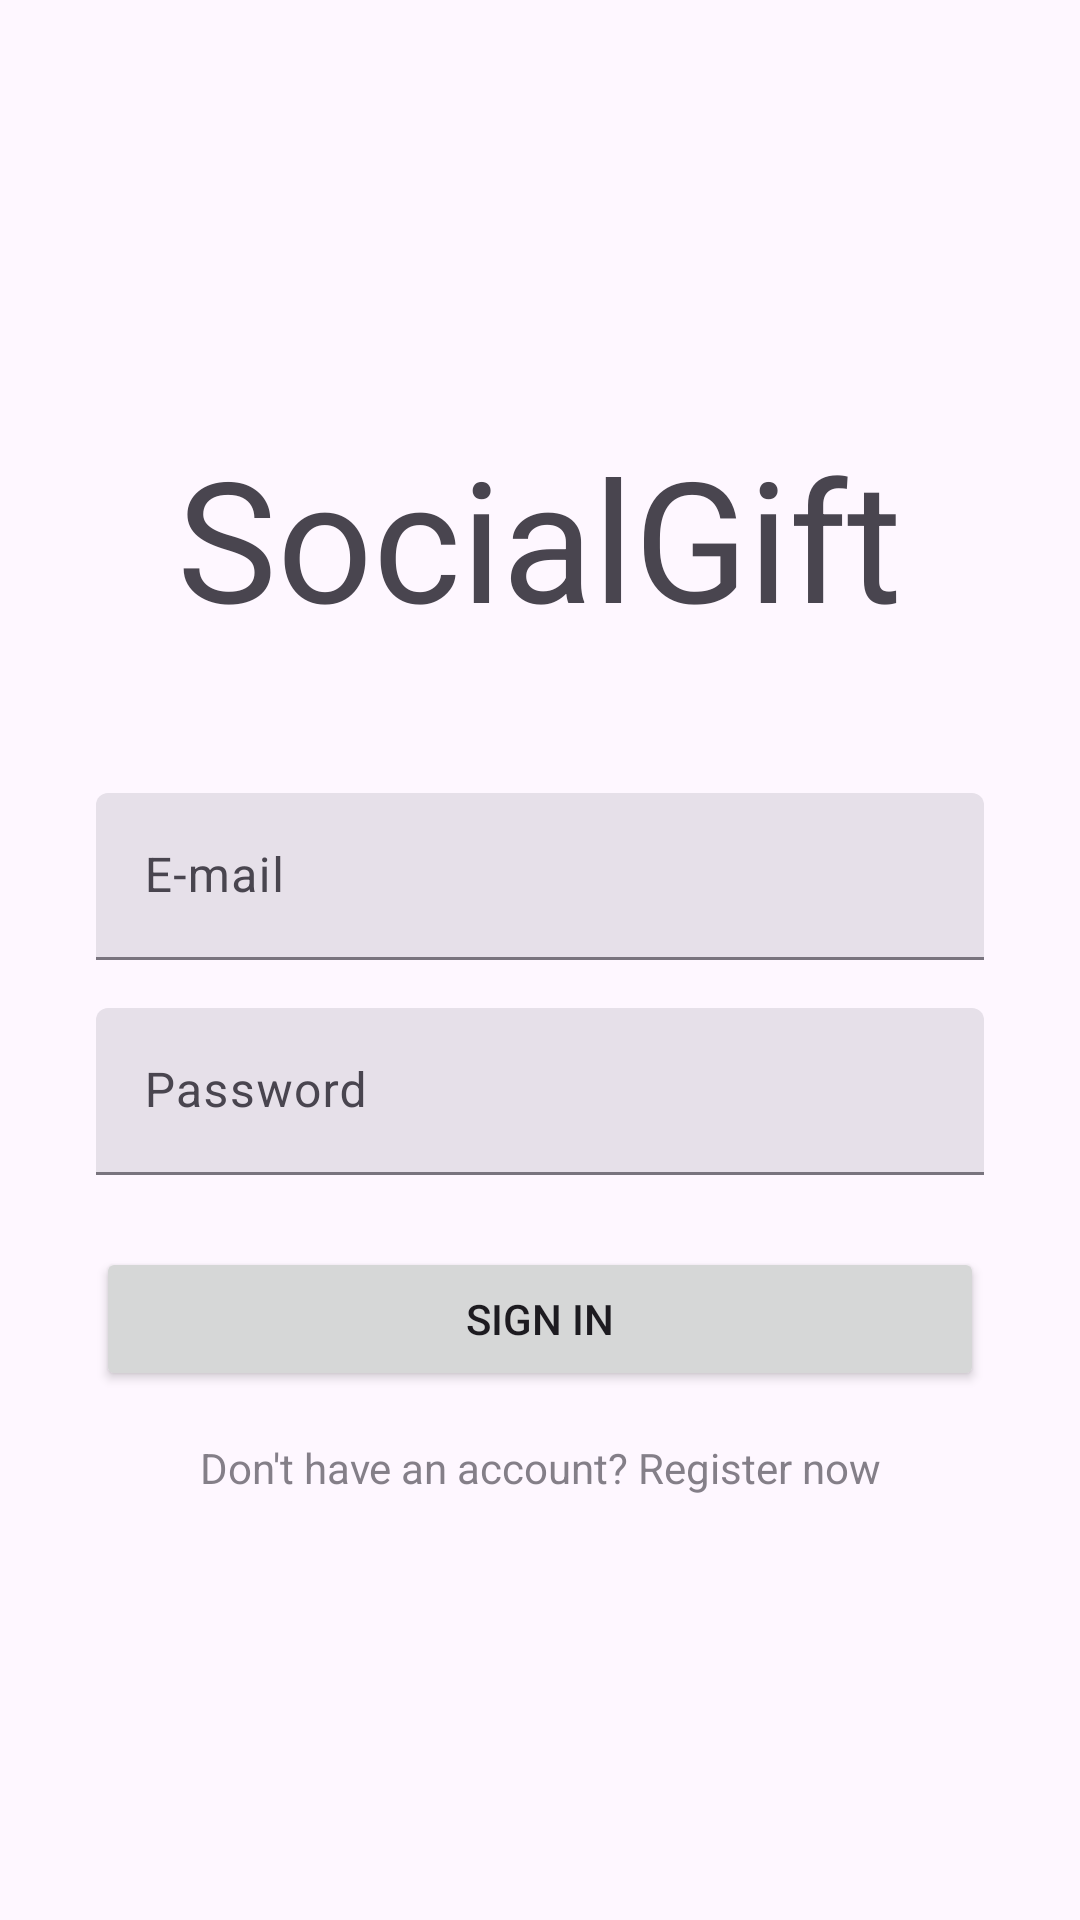

Android layout source for this screen:
<!-- AndroidManifest.xml: application theme Theme.SocialGift -->
<!-- res/layout/activity_sign_in.xml -->
<?xml version="1.0" encoding="utf-8"?>
<androidx.constraintlayout.widget.ConstraintLayout xmlns:android="http://schemas.android.com/apk/res/android"
    xmlns:app="http://schemas.android.com/apk/res-auto"
    android:layout_width="match_parent"
    android:layout_height="match_parent">

    <LinearLayout
        android:id="@+id/form"
        android:layout_width="0dp"
        android:layout_height="wrap_content"
        android:layout_marginStart="32dp"
        android:layout_marginEnd="32dp"
        android:orientation="vertical"
        android:gravity="center"
        app:layout_constraintBottom_toBottomOf="parent"
        app:layout_constraintEnd_toEndOf="parent"
        app:layout_constraintStart_toStartOf="parent"
        app:layout_constraintTop_toTopOf="parent">

        <TextView
            android:id="@+id/appName"
            android:layout_width="wrap_content"
            android:layout_height="wrap_content"
            android:text="@string/app_name"
            android:layout_marginBottom="48dp"
            android:textAppearance="@style/TextAppearance.AppCompat.Display3" />

        <com.google.android.material.textfield.TextInputLayout
            android:id="@+id/emailInput"
            style="@style/Widget.Material3.TextInputLayout.FilledBox"
            android:layout_width="match_parent"
            android:layout_height="wrap_content"
            android:layout_marginBottom="16dp"
            android:hint="@string/email">

            <com.google.android.material.textfield.TextInputEditText
                android:layout_width="match_parent"
                android:layout_height="wrap_content" />
        </com.google.android.material.textfield.TextInputLayout>

        <com.google.android.material.textfield.TextInputLayout
            android:id="@+id/passwordInput"
            style="@style/Widget.Material3.TextInputLayout.FilledBox"
            android:layout_width="match_parent"
            android:layout_height="wrap_content"
            android:layout_marginBottom="24dp"
            android:hint="@string/password">

            <com.google.android.material.textfield.TextInputEditText
                android:layout_width="match_parent"
                android:layout_height="wrap_content"
                android:inputType="textPassword" />
        </com.google.android.material.textfield.TextInputLayout>

        <Button
            android:id="@+id/signInButton"
            android:layout_width="match_parent"
            android:layout_height="wrap_content"
            android:text="@string/sign_in" />

        <TextView
            android:id="@+id/signUpLink"
            android:layout_width="match_parent"
            android:layout_height="wrap_content"
            android:layout_marginTop="16dp"
            android:alpha=".68"
            android:gravity="center"
            android:text="@string/dont_have_an_account_register" />

    </LinearLayout>
</androidx.constraintlayout.widget.ConstraintLayout>
<!-- resources referenced by this layout -->
<resources>
  <string name="app_name">SocialGift</string>
  <string name="dont_have_an_account_register">Don\'t have an account? Register now</string>
  <string name="email">E-mail</string>
  <string name="password">Password</string>
  <string name="sign_in">Sign In</string>
  <style name="Theme.SocialGift" parent="Base.Theme.SocialGift" />
  <style name="Base.Theme.SocialGift" parent="Theme.Material3.DayNight.NoActionBar">
          
      </style>
</resources>
